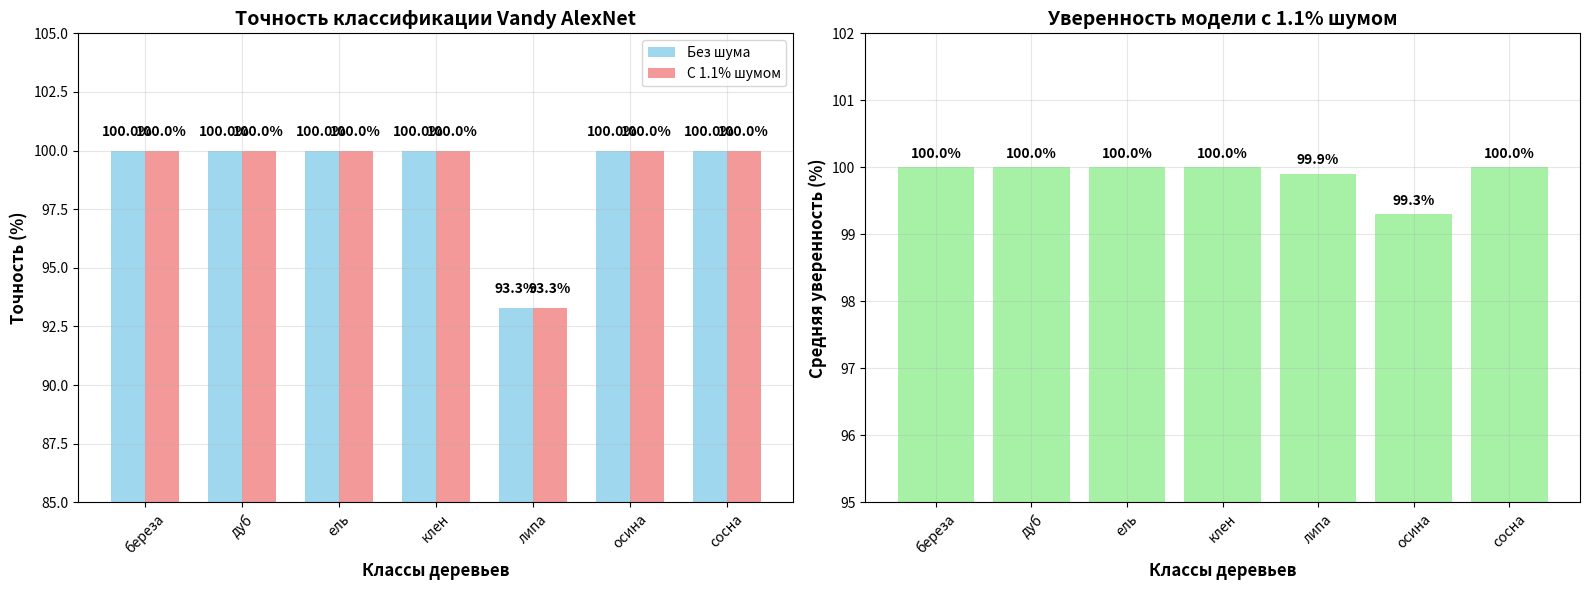

Write the Python code that produced this figure.
import matplotlib.pyplot as plt
import numpy as np

# Данные для графика
classes = ['береза', 'дуб', 'ель', 'клен', 'липа', 'осина', 'сосна']
accuracy_no_noise = [100, 100, 100, 100, 93.3, 100, 100]
accuracy_with_noise = [100, 100, 100, 100, 93.3, 100, 100]
confidence_with_noise = [100, 100, 100, 100, 99.9, 99.3, 100]

# Создаем график
fig, (ax1, ax2) = plt.subplots(1, 2, figsize=(16, 6))

# График 1: Точность без шума и с шумом
x = np.arange(len(classes))
width = 0.35

bars1 = ax1.bar(x - width/2, accuracy_no_noise, width, label='Без шума', color='skyblue', alpha=0.8)
bars2 = ax1.bar(x + width/2, accuracy_with_noise, width, label='С 1.1% шумом', color='lightcoral', alpha=0.8)

ax1.set_xlabel('Классы деревьев', fontsize=12, fontweight='bold')
ax1.set_ylabel('Точность (%)', fontsize=12, fontweight='bold')
ax1.set_title('Точность классификации Vandy AlexNet', fontsize=14, fontweight='bold')
ax1.set_xticks(x)
ax1.set_xticklabels(classes, rotation=45)
ax1.legend()
ax1.grid(True, alpha=0.3)
ax1.set_ylim(85, 105)

# Добавляем значения на столбцы
for bar in bars1:
    height = bar.get_height()
    ax1.text(bar.get_x() + bar.get_width()/2., height + 0.5,
             f'{height}%', ha='center', va='bottom', fontweight='bold')

for bar in bars2:
    height = bar.get_height()
    ax1.text(bar.get_x() + bar.get_width()/2., height + 0.5,
             f'{height}%', ha='center', va='bottom', fontweight='bold')

# График 2: Уверенность модели с шумом
bars3 = ax2.bar(classes, confidence_with_noise, color='lightgreen', alpha=0.8)

ax2.set_xlabel('Классы деревьев', fontsize=12, fontweight='bold')
ax2.set_ylabel('Средняя уверенность (%)', fontsize=12, fontweight='bold')
ax2.set_title('Уверенность модели с 1.1% шумом', fontsize=14, fontweight='bold')
ax2.tick_params(axis='x', rotation=45)
ax2.grid(True, alpha=0.3)
ax2.set_ylim(95, 102)

# Добавляем значения на столбцы
for bar in bars3:
    height = bar.get_height()
    ax2.text(bar.get_x() + bar.get_width()/2., height + 0.1,
             f'{height}%', ha='center', va='bottom', fontweight='bold')

plt.tight_layout()
plt.savefig('vandy_alexnet_results_comparison.png', dpi=300, bbox_inches='tight')
plt.show()

print('График сохранен как vandy_alexnet_results_comparison.png') 